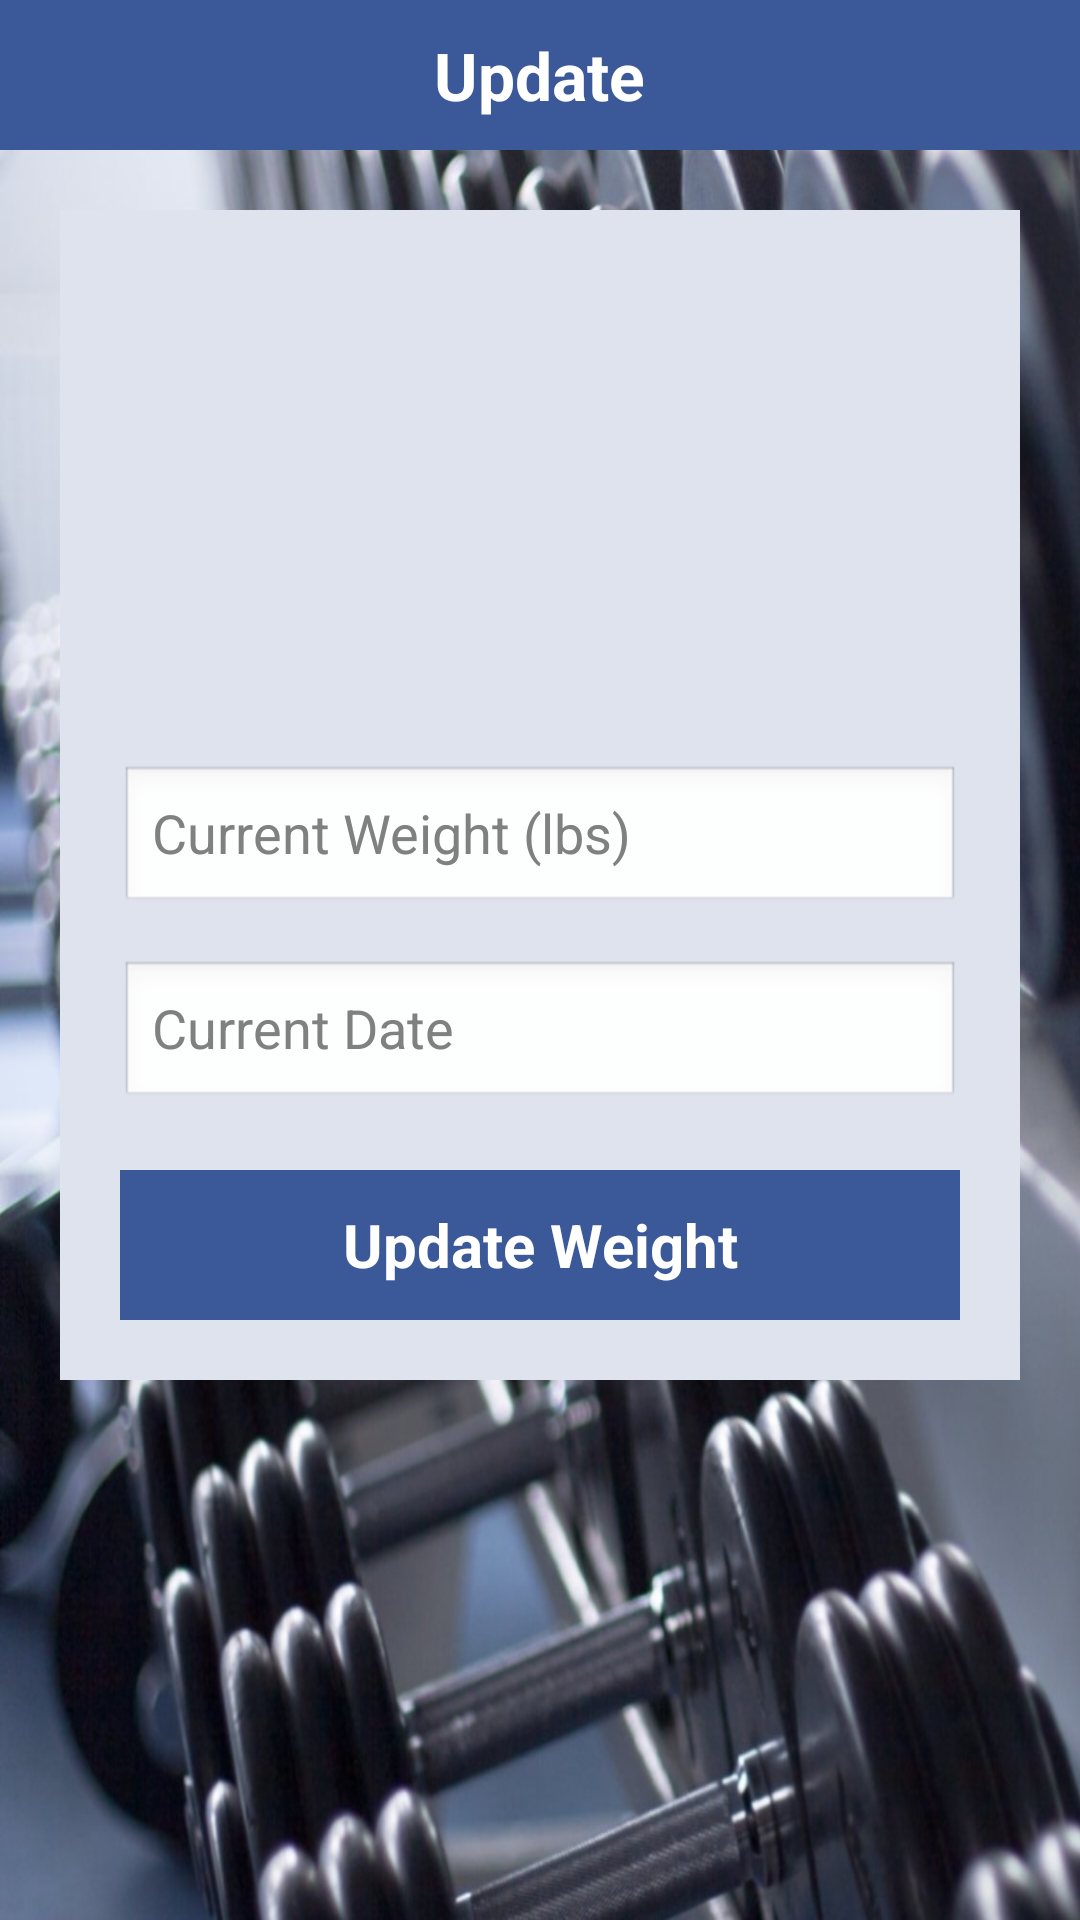

Android layout source for this screen:
<!-- AndroidManifest.xml: application theme AppTheme -->
<!-- res/layout/activity_update_weight.xml -->
<?xml version="1.0" encoding="utf-8"?>

<android.support.v4.widget.DrawerLayout xmlns:android="http://schemas.android.com/apk/res/android"
    android:id="@+id/drawer_layout"
    android:layout_width="match_parent"
    android:background="@drawable/background"
    android:layout_height="match_parent">

    <FrameLayout
        android:id="@+id/content_frame"
        android:layout_width="match_parent"
        android:layout_height="match_parent">

        <LinearLayout
            android:layout_width="match_parent"
            android:layout_height="match_parent"
            android:orientation="vertical">

            <RelativeLayout
                android:layout_width="match_parent"
                android:layout_height="50dp"
                android:background="@color/blue_dark">

                <ImageView
                    android:id="@+id/slidingmenu_IMG_options"
                    android:layout_width="wrap_content"
                    android:layout_height="wrap_content"
                    android:layout_centerVertical="true"
                    android:onClick="onMenuOptionClick"
                    android:src="@drawable/menu" />

                <TextView
                    android:id="@+id/textView3"
                    android:layout_width="wrap_content"
                    android:layout_height="wrap_content"
                    android:layout_centerHorizontal="true"
                    android:layout_centerVertical="true"
                    android:gravity="center_horizontal"
                    android:text="Update"
                    android:textColor="@color/white"
                    android:textSize="22dp"
                    android:textStyle="bold" />

            </RelativeLayout>

            <ScrollView
                android:layout_width="match_parent"
                android:layout_height="match_parent">


                <LinearLayout
                    android:id="@+id/rel_login"
                    android:layout_width="match_parent"
                    android:layout_height="wrap_content"
                    android:layout_centerInParent="true"
                    android:layout_margin="20dp"
                    android:background="@color/blue_light"
                    android:gravity="center"
                    android:layoutMode="opticalBounds"
                    android:orientation="vertical"
                    android:padding="20dp">

                    <ImageView
                        android:id="@+id/update_photo"
                        android:layout_width="match_parent"
                        android:layout_height="150dp"
                        android:layout_centerVertical="true"
                        android:onClick="onMenuOptionClick"
                        android:src="@drawable/profile" />

                    <EditText
                        android:id="@+id/update_currentweigh"
                        android:layout_width="match_parent"
                        android:layout_height="50dp"
                        android:layout_marginTop="15dp"
                        android:ems="10"
                        android:hint="Current Weight (lbs)"
                        android:inputType="number" />

                    <EditText
                        android:id="@+id/update_date"
                        android:layout_width="match_parent"
                        android:layout_height="50dp"
                        android:layout_marginTop="15dp"
                        android:ems="10"
                        android:focusable="false"
                        android:hint="Current Date"
                        android:inputType="number"
                        android:paddingBottom="10dp"
                        android:paddingTop="5dp" />

                    <Button
                        android:id="@+id/update_weight_details"
                        android:layout_width="match_parent"
                        android:layout_height="50dp"
                        android:layout_below="@+id/rel_login"
                        android:layout_centerHorizontal="true"
                        android:layout_marginTop="20dp"
                        android:background="@color/blue_dark"
                        android:text="Update Weight"
                        android:textColor="@color/white"
                        android:textSize="20dp"
                        android:textStyle="bold" />

                </LinearLayout>

            </ScrollView>

        </LinearLayout>

    </FrameLayout>

    <LinearLayout
        android:id="@+id/drawer"
        android:layout_width="290dp"
        android:layout_height="match_parent"
        android:layout_gravity="start"
        android:background="@android:color/white">

        <include
            android:id="@+id/option_list"
            layout="@layout/view_menu_options" />
    </LinearLayout>

</android.support.v4.widget.DrawerLayout>
<!-- res/layout/view_menu_options.xml (included above) -->
<?xml version="1.0" encoding="utf-8"?>

<RelativeLayout xmlns:android="http://schemas.android.com/apk/res/android"
    android:layout_width="match_parent"
    android:layout_height="match_parent"
    android:background="@color/menu_bg">

    <LinearLayout
        android:layout_width="match_parent"
        android:layout_height="match_parent"
        android:orientation="vertical"
        android:layout_centerVertical="true"
        android:layout_centerHorizontal="true">

        <RelativeLayout
            android:layout_width="match_parent"
            android:layout_height="wrap_content"
            android:layout_marginBottom="10dp"
            android:layout_marginRight="10dp"
            android:minHeight="40dp"
            android:orientation="horizontal">

            <LinearLayout
                android:layout_width="match_parent"
                android:layout_height="wrap_content"
                android:layout_centerVertical="true"
                android:layout_toLeftOf="@+id/slidingmenu_IMG_options"
                android:orientation="vertical">

                <TextView
                    android:id="@+id/slidingmenu_LBL_username"
                    android:layout_width="wrap_content"
                    android:layout_height="wrap_content"
                    android:text="Menu"
                    android:paddingLeft="8dp"
                    android:textColor="@color/blue_light"
                    android:textSize="28dp" />


            </LinearLayout>

            <ImageView
                android:id="@+id/slidingmenu_IMG_options"
                android:layout_width="wrap_content"
                android:layout_height="wrap_content"
                android:layout_alignParentRight="true"
                android:layout_centerVertical="true"
                android:onClick="onMenuOptionClick"
                android:src="@drawable/menu" />

        </RelativeLayout>

        <View
            android:layout_width="match_parent"
            android:layout_height="1dp"
            android:layout_marginBottom="10dp"
            android:background="@color/blue_light" />

        <TextView
            android:id="@+id/menu_home"
            android:layout_width="match_parent"
            android:layout_height="wrap_content"
            android:layout_gravity="left|center_vertical"
            android:layout_marginBottom="10dp"
            android:text="Home"
            android:paddingLeft="8dp"
            android:textColor="@color/blue_light"
            android:clickable="true"
            android:onClick="onMenuOptionClick"
            android:textSize="22dp"/>

        <TextView
            android:id="@+id/menu_update"
            android:layout_width="match_parent"
            android:paddingLeft="8dp"
            android:layout_height="wrap_content"
            android:layout_gravity="left|center_vertical"
            android:layout_marginBottom="10dp"
            android:text="Update"
            android:textColor="@color/blue_light"
            android:clickable="true"
            android:onClick="onMenuOptionClick"
            android:textSize="22dp"/>

        <TextView
            android:id="@+id/menu_Settings"
            android:layout_width="match_parent"
            android:layout_height="wrap_content"
            android:paddingLeft="8dp"
            android:layout_gravity="left|center_vertical"
            android:layout_marginBottom="10dp"
            android:text="Settings"
            android:textColor="@color/blue_light"
            android:clickable="true"
            android:onClick="onMenuOptionClick"
            android:textSize="22dp"/>

        <TextView
            android:id="@+id/menu_history"
            android:paddingLeft="8dp"
            android:layout_width="match_parent"
            android:layout_height="wrap_content"
            android:layout_gravity="left|center_vertical"
            android:layout_marginBottom="10dp"
            android:text="History"
            android:textColor="@color/blue_light"
            android:clickable="true"
            android:onClick="onMenuOptionClick"
            android:textSize="22dp"/>

        <TextView
            android:id="@+id/menu_report"
            android:layout_width="match_parent"
            android:layout_height="wrap_content"
            android:paddingLeft="8dp"
            android:layout_gravity="left|center_vertical"
            android:layout_marginBottom="10dp"
            android:text="Report"
            android:textColor="@color/blue_light"
            android:clickable="true"
            android:onClick="onMenuOptionClick"
            android:textSize="22dp"/>

        <TextView
            android:id="@+id/menu_logout"
            android:layout_width="match_parent"
            android:layout_height="wrap_content"
            android:paddingLeft="8dp"
            android:layout_gravity="left|center_vertical"
            android:layout_marginBottom="10dp"
            android:text="Logout"
            android:textColor="@color/blue_light"
            android:clickable="true"
            android:onClick="onMenuOptionClick"
            android:textSize="22dp"/>

    </LinearLayout>
</RelativeLayout>
<!-- resources referenced by this layout -->
<resources>
  <color name="blue_dark">#3B5998</color>
  <color name="blue_light">#DFE3EE</color>
  <color name="menu_bg">#606062</color>
  <color name="white">#FFFFFF</color>
  <!-- drawable background: jpg bitmap (drawable, 242213 bytes) -->
  <style name="AppTheme" parent="android:Theme.NoTitleBar">
  
          
          <item name="android:windowDisablePreview">true</item>
          <item name="android:windowNoTitle">true</item>
          
      </style>
</resources>
